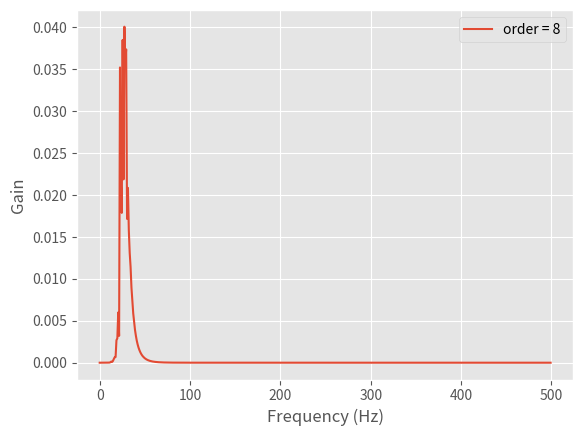
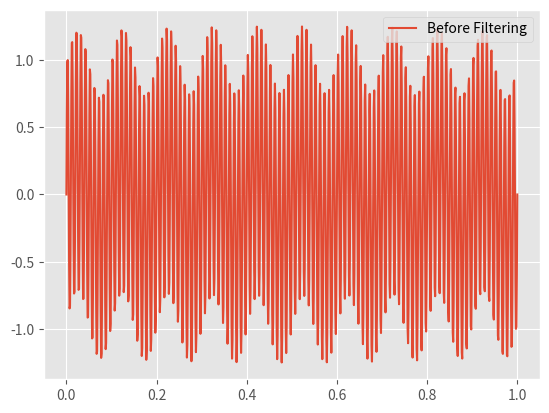
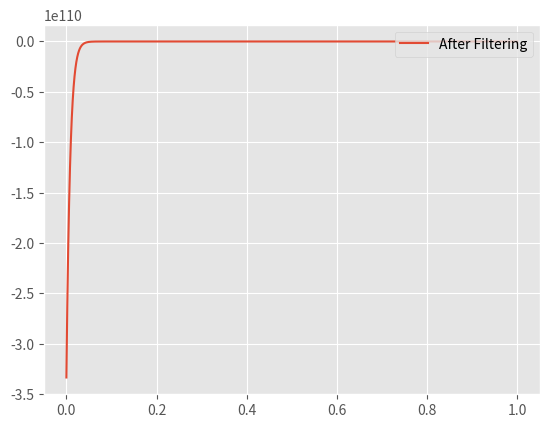

These charts were generated, in order, by the following Python code:
from scipy.signal import butter, lfilter, filtfilt
from scipy.signal import freqz
import numpy as np
import matplotlib.pyplot as plt
plt.style.use('ggplot')

# as you add filters go ahead and make a superclass with common meths

class Butterworth:
    """Creates an IIR Butterworth filter.

    Attrs:
        order (int),              the max delay in samples used to create each 
                                  output -- default is 8
        filter_type (str),        one of {'lowpass', 'highpass', 'bandpass',
                                  'bandstop'} -- default is bandpass
        critical_freqs (int/seq), the cut-off frequencies of the filter
                                  --default is [2,10]
        sampling_freq (int),      the sampling frequency of data acquistion
                                  --default is 20 Hz
    """
    def __init__(self, order=8,  f_type='bandpass', critical_freqs=[2,10],
                 sampling_freq=20):
        self.order = order
        self.f_type = f_type
        self.nyquist = 0.5 * sampling_freq
        self.critical_freqs = [freq/self.nyquist for freq in critical_freqs]
        self.samping_freq = sampling_freq
        
        # numerator/denominator of the z-transform polys
        self._b, self._a = butter(self.order, self.critical_freqs,
                               btype=f_type, analog=False, output='ba')

    def plot(self, **kwargs):
        """Plot the gain of the filter as a function of the frequencies.

        The frequency response is given by the H(z) transform --see
        https://en.wikipedia.org/wiki/Digital_filter.

        kwargs passed to freqz --see scipy's freqz documentation
        """
        plt.figure()
        # w is radians/sample and h is complex frequency response
        w, h = freqz(self._b, self._a, **kwargs)
        # convert w to Hz and plot
        plt.plot((self.nyquist/np.pi) * w, abs(h), 
                  label='order = %d' % self.order)
        plt.grid(True)
        plt.xlabel('Frequency (Hz)')
        plt.ylabel('Gain')
        plt.legend(loc='best')
        plt.show()
        
    def filter(self, data):
        """Apply this filter to data.
        
        Args:
            data, n-el sequence of values to filter
        """
        return filtfilt(self._b, self._a, data)


if __name__ == '__main__':
    """Self test code..."""
    # create a filter
    butter = Butterworth(order=8, f_type='bandpass', critical_freqs=[0.5,20], sampling_freq=1000)
    # show the filters gain
    butter.plot()

    # generate sample data
    time = 1
    sample_rate = butter.samping_freq
    num_samples = int(time * sample_rate)
    t = np.linspace(0, time, num_samples)
    
    # make a small 10 Hz riding on top of a larger 100 Hz sinusoidal signal
    x = 0.25 * np.sin(2 * np.pi * 10 * t) + np.sin(2 * np.pi * 100 * t)
    plt.figure(2)
    plt.plot(t, x, label='Before Filtering')
    plt.legend(loc='upper right')

    #filter data
    y = butter.filter(x)
    plt.figure(3)
    plt.plot(t, y, label='After Filtering')
    plt.legend(loc='upper right')
    plt.show()

